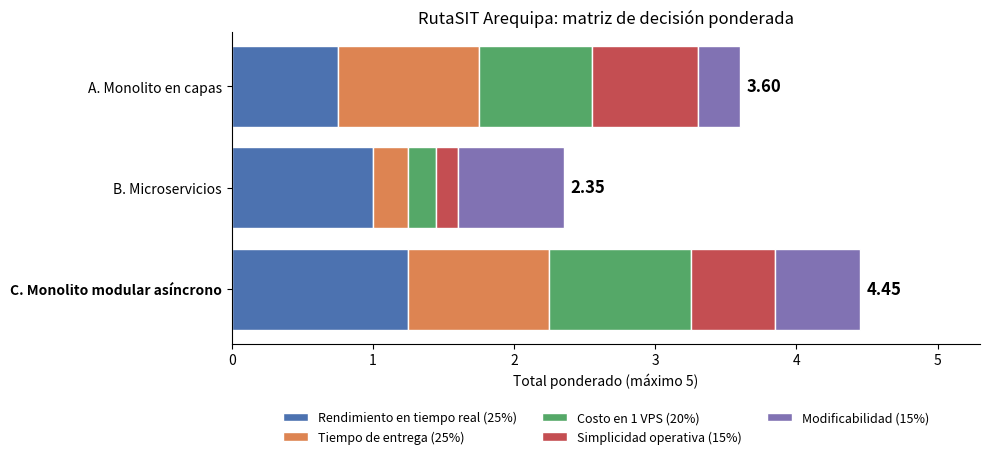

Write Python code to recreate this figure.
"""
Gráfico de la matriz de decisión ponderada de RutaSIT Arequipa (E2, paso 5).

Los pesos y puntajes son los mismos de docs/architecture/matriz-decision.md.
Si cambian, se editan aquí y se vuelve a ejecutar el script.

Requisitos:
    pip install matplotlib

Ejecutar desde la raíz del repositorio:
    python docs/architecture/diagramas/matriz.py

Genera docs/architecture/diagramas/img/matriz-decision.png
"""

from pathlib import Path

import matplotlib.pyplot as plt

criterios = [
    ("Rendimiento en tiempo real", 0.25),
    ("Tiempo de entrega", 0.25),
    ("Costo en 1 VPS", 0.20),
    ("Simplicidad operativa", 0.15),
    ("Modificabilidad", 0.15),
]

# Puntaje de 1 a 5 en el mismo orden de "criterios"
alternativas = {
    "A. Monolito en capas": [3, 4, 4, 5, 2],
    "B. Microservicios": [4, 1, 1, 1, 5],
    "C. Monolito modular asíncrono": [5, 4, 5, 4, 4],
}

colores = ["#4C72B0", "#DD8452", "#55A868", "#C44E52", "#8172B3"]

pesos = [p for _, p in criterios]
assert abs(sum(pesos) - 1.0) < 1e-9, "Los pesos deben sumar 100 %"

nombres = list(alternativas)
totales = [sum(p * s for p, s in zip(pesos, alternativas[n])) for n in nombres]

fig, ax = plt.subplots(figsize=(10, 4.8))

# Barras apiladas: cada tramo es el aporte (peso x puntaje) de un criterio
izquierda = [0.0] * len(nombres)
for i, (criterio, peso) in enumerate(criterios):
    aportes = [peso * alternativas[n][i] for n in nombres]
    ax.barh(nombres, aportes, left=izquierda, color=colores[i],
            edgecolor="white", label=f"{criterio} ({peso:.0%})")
    izquierda = [a + b for a, b in zip(izquierda, aportes)]

for y, total in enumerate(totales):
    ax.text(total + 0.05, y, f"{total:.2f}", va="center", fontsize=12, fontweight="bold")

ax.set_xlim(0, 5.3)
ax.set_xlabel("Total ponderado (máximo 5)")
ax.set_title("RutaSIT Arequipa: matriz de decisión ponderada")
ax.invert_yaxis()
ax.spines[["top", "right"]].set_visible(False)
ax.legend(loc="upper center", bbox_to_anchor=(0.5, -0.18), ncol=3, frameon=False, fontsize=9)

ganador = nombres[totales.index(max(totales))]
ax.get_yticklabels()[nombres.index(ganador)].set_fontweight("bold")

salida = Path("docs/architecture/diagramas/img/matriz-decision.png")
salida.parent.mkdir(parents=True, exist_ok=True)
fig.tight_layout()
fig.savefig(salida, dpi=200, bbox_inches="tight")
print(f"Ganador: {ganador} ({max(totales):.2f}). Imagen en {salida}")
